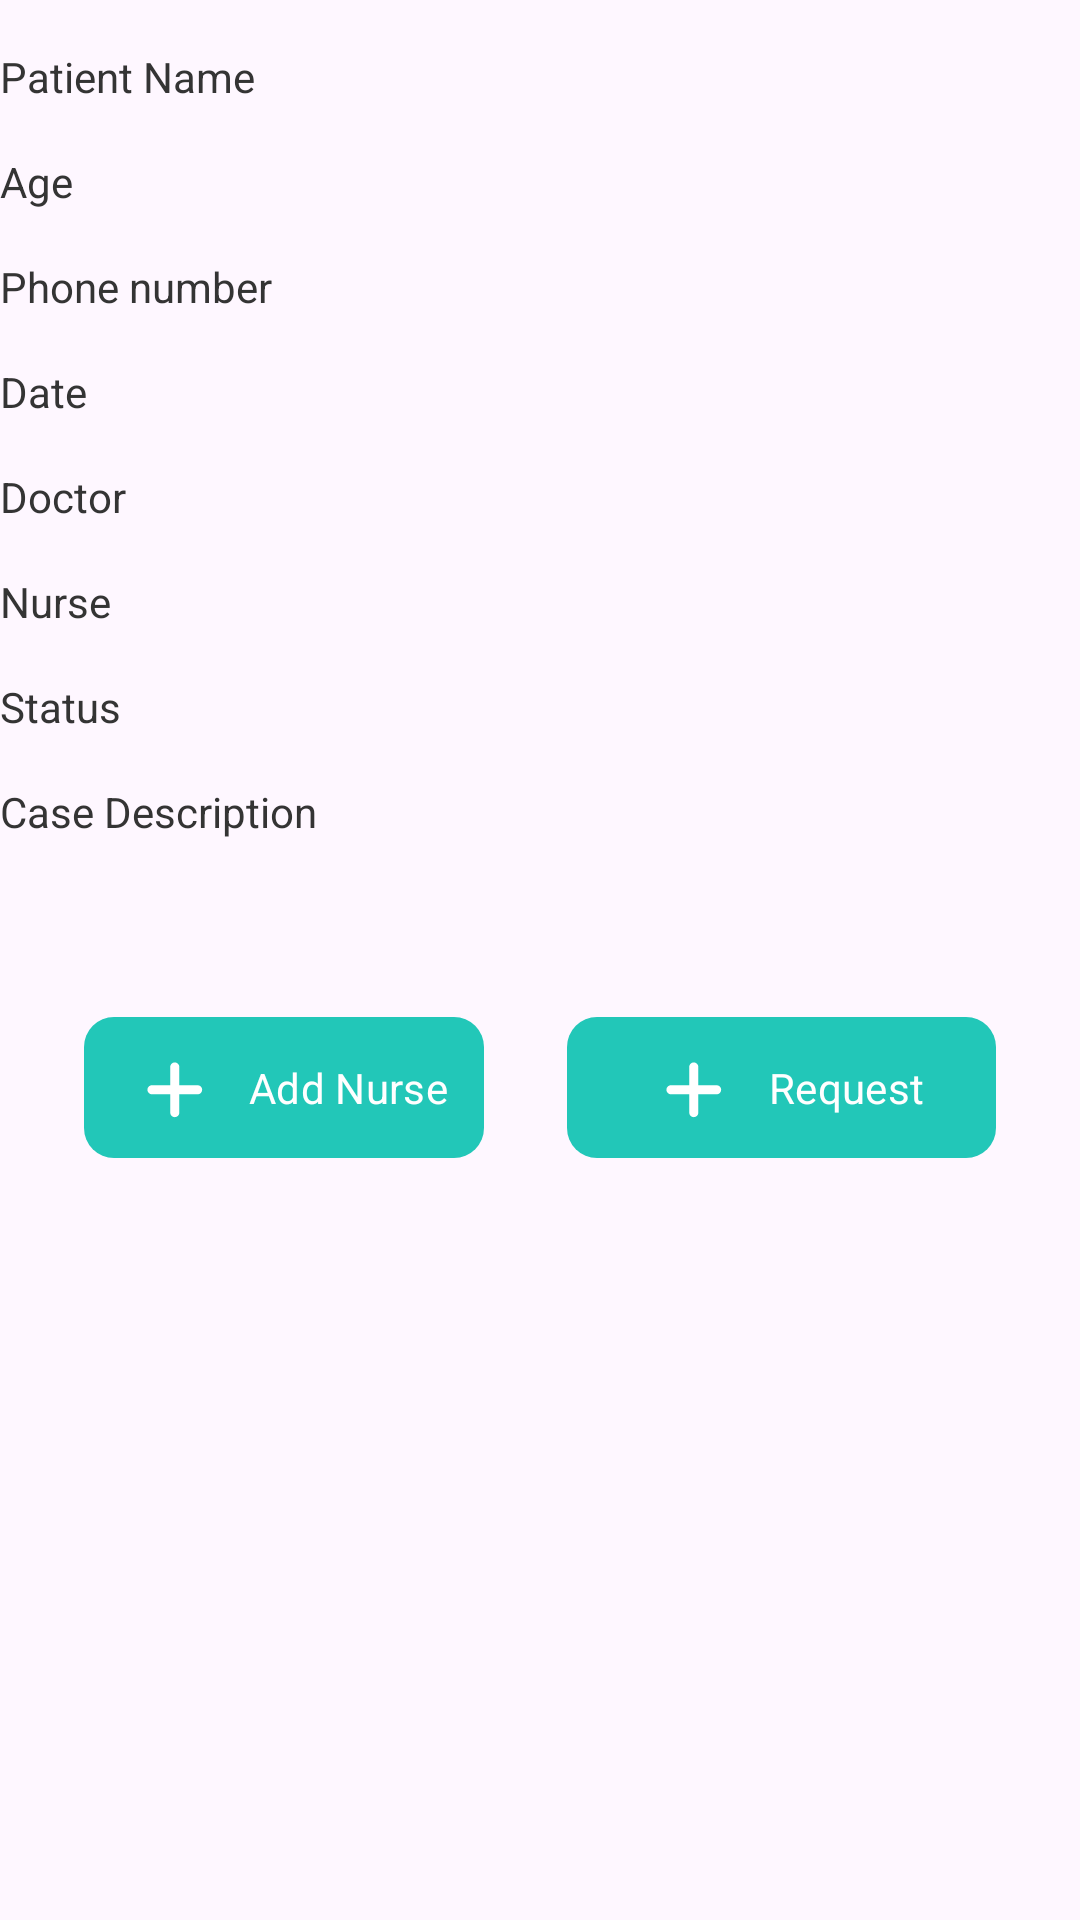

This screen was rendered from an Android layout file. Write that file and the resources it references.
<!-- AndroidManifest.xml: application theme Theme.HospitalManagement -->
<!-- res/layout/fragment_doctor_sub_details.xml -->
<?xml version="1.0" encoding="utf-8"?>
<androidx.constraintlayout.widget.ConstraintLayout xmlns:android="http://schemas.android.com/apk/res/android"
    xmlns:app="http://schemas.android.com/apk/res-auto"
    xmlns:tools="http://schemas.android.com/tools"
    android:layout_width="match_parent"
    android:layout_height="match_parent">

    <TextView
        android:id="@+id/tvName"
        style="@style/tv_details_style"
        android:text="@string/patient_name"
        app:layout_constraintStart_toStartOf="parent"
        app:layout_constraintTop_toTopOf="parent" />

    <TextView
        android:id="@+id/tvPatientName"
        style="@style/tv_Patient_details_style"
        tools:text="@string/patient_name"
        app:layout_constraintEnd_toEndOf="parent"
        app:layout_constraintTop_toTopOf="@id/tvName" />


    <TextView
        android:id="@+id/tvAge"
        style="@style/tv_details_style"
        android:text="@string/age"
        app:layout_constraintStart_toStartOf="parent"
        app:layout_constraintTop_toBottomOf="@id/tvName" />

    <TextView
        android:id="@+id/tvPatientAge"
        style="@style/tv_Patient_details_style"
        tools:text="@string/patient_name"
        app:layout_constraintEnd_toEndOf="parent"
        app:layout_constraintTop_toTopOf="@id/tvAge" />


    <TextView
        android:id="@+id/tvPhoneNumber"
        style="@style/tv_details_style"
        android:text="@string/phone_number"
        app:layout_constraintStart_toStartOf="parent"
        app:layout_constraintTop_toBottomOf="@id/tvAge" />

    <TextView
        android:id="@+id/tvPatientNumber"
        style="@style/tv_Patient_details_style"
        tools:text="@string/patient_name"
        app:layout_constraintEnd_toEndOf="parent"
        app:layout_constraintTop_toTopOf="@id/tvPhoneNumber" />


    <TextView
        android:id="@+id/tvDate"
        style="@style/tv_details_style"
        android:text="@string/patient_date"
        app:layout_constraintStart_toStartOf="parent"
        app:layout_constraintTop_toBottomOf="@id/tvPhoneNumber" />

    <TextView
        android:id="@+id/tvPatientDate"
        style="@style/tv_Patient_details_style"
        tools:text="@string/patient_name"
        app:layout_constraintEnd_toEndOf="parent"
        app:layout_constraintTop_toTopOf="@id/tvDate" />


    <TextView
        android:id="@+id/tvDoctor"
        style="@style/tv_details_style"
        android:text="@string/doctor"
        app:layout_constraintStart_toStartOf="parent"
        app:layout_constraintTop_toBottomOf="@id/tvDate" />

    <TextView
        android:id="@+id/tvPatientDoctor"
        style="@style/tv_Patient_details_style"
        tools:text="@string/patient_name"
        app:layout_constraintEnd_toEndOf="parent"
        app:layout_constraintTop_toTopOf="@id/tvDoctor" />


    <TextView
        android:id="@+id/tvNurse"
        style="@style/tv_details_style"
        android:text="@string/nurce"
        app:layout_constraintStart_toStartOf="parent"
        app:layout_constraintTop_toBottomOf="@id/tvDoctor" />

    <TextView
        android:id="@+id/tvPatientNurse"
        style="@style/tv_Patient_details_style"
        tools:text="@string/patient_name"
        app:layout_constraintEnd_toEndOf="parent"
        app:layout_constraintTop_toTopOf="@id/tvNurse" />

    <TextView
        android:id="@+id/tvStatus"
        style="@style/tv_details_style"
        android:text="@string/status"
        app:layout_constraintStart_toStartOf="parent"
        app:layout_constraintTop_toBottomOf="@id/tvNurse" />

    <TextView
        android:id="@+id/tvPatientStatus"
        style="@style/tv_Patient_details_style"
        tools:text="@string/patient_name"
        app:layout_constraintEnd_toEndOf="parent"
        app:layout_constraintTop_toTopOf="@id/tvStatus" />

    <TextView
        android:id="@+id/tvDescription"
        style="@style/tv_details_style"
        android:text="@string/case_description"
        app:layout_constraintStart_toStartOf="parent"
        app:layout_constraintTop_toBottomOf="@id/tvStatus" />

    <TextView
        android:id="@+id/tvPatientDescription"
        style="@style/tv_Patient_details_style"
        android:gravity="start"
        android:layout_marginTop="16dp"
        android:ellipsize="end"
        android:maxLines="5"
        tools:text="@string/case_description"
        app:layout_constraintEnd_toEndOf="parent"
        app:layout_constraintStart_toStartOf="@id/tvDescription"
        app:layout_constraintTop_toBottomOf="@id/tvDescription"
       />

    <com.google.android.material.button.MaterialButton
        android:id="@+id/btnAddNurce"
        android:layout_width="wrap_content"
        android:layout_height="0dp"
        style="@style/btn_details_add"
        android:paddingHorizontal="12dp"
        android:text="@string/add_nurse"
        app:icon="@drawable/ic_add"
        app:layout_constraintEnd_toStartOf="@+id/btnRequest"
        app:layout_constraintStart_toStartOf="parent"
        app:layout_constraintTop_toBottomOf="@id/tvPatientDescription" />

    <com.google.android.material.button.MaterialButton
        android:id="@+id/btnRequest"
        android:layout_width="wrap_content"
        android:layout_height="0dp"
        style="@style/btn_details_add"
        app:icon="@drawable/ic_add"
        android:text="@string/request"
        app:layout_constraintEnd_toEndOf="parent"
        app:layout_constraintStart_toEndOf="@+id/btnAddNurce"
        app:layout_constraintTop_toBottomOf="@id/tvPatientDescription" />

</androidx.constraintlayout.widget.ConstraintLayout>
<!-- resources referenced by this layout -->
<resources>
  <!-- drawable ic_add (drawable) -->
  <vector xmlns:android="http://schemas.android.com/apk/res/android"
      android:width="44dp"
      android:height="44dp"
      android:viewportWidth="44"
      android:viewportHeight="44">
    <path
        android:pathData="M4,0L40,0A4,4 0,0 1,44 4L44,40A4,4 0,0 1,40 44L4,44A4,4 0,0 1,0 40L0,4A4,4 0,0 1,4 0z"
        />
    <path
        android:pathData="M32.521,21.043L24.869,21.043L24.869,13.391A1.913,1.913 0,0 0,22.956 11.478h0a1.913,1.913 0,0 0,-1.913 1.913v7.652L13.391,21.043A1.913,1.913 0,0 0,11.478 22.956L11.478,22.956a1.913,1.913 0,0 0,1.913 1.913h7.652v7.652a1.913,1.913 0,0 0,1.913 1.913h0a1.913,1.913 0,0 0,1.913 -1.913L24.869,24.869h7.652a1.913,1.913 0,0 0,1.913 -1.913h0A1.913,1.913 0,0 0,32.521 21.043Z"
        android:fillColor="#fff"/>
  </vector>
  <string name="add_nurse">Add Nurse</string>
  <string name="age">Age</string>
  <string name="case_description">Case Description</string>
  <string name="doctor">Doctor</string>
  <string name="nurce">Nurse</string>
  <string name="patient_date">Date</string>
  <string name="patient_name">Patient Name</string>
  <string name="phone_number">Phone number</string>
  <string name="request">Request</string>
  <string name="status">Status</string>
  <style name="btn_details_add">
          <item name="android:layout_marginTop">20dp</item>
          <item name="backgroundTint">@color/mintGreen</item>
          <item name="cornerRadius">10dp</item>
          <item name="android:textColor">@color/white</item>
          <item name="android:textSize">14sp</item>
          <item name="android:layout_marginBottom">12dp</item>
          <item name="iconGravity">textStart</item>
          <item name="iconSize">35dp</item>
      </style>
  
      // bottom sheet styles
  <style name="tv_Patient_details_style">
              <item name="android:layout_width">0dp</item>
              <item name="android:layout_height">wrap_content</item>
              <item name="android:textColor">@color/black</item>
              <item name="android:textSize">14sp</item>
              <item name="android:gravity">end</item>
          </style>
  <style name="tv_details_style">
              <item name="android:layout_width">0dp</item>
              <item name="android:layout_height">wrap_content</item>
              <item name="android:textColor">@color/dark_gray_text</item>
              <item name="android:textSize">14sp</item>
              <item name="android:layout_marginTop">16dp</item>
          </style>
  <style name="Theme.HospitalManagement" parent="Theme.Material3.DayNight.NoActionBar">
          
          <item name="colorPrimary">@color/mintGreen</item>
          <item name="colorPrimaryVariant">@color/mintGreen</item>
          <item name="fontFamily">@font/nunito_bold</item>
          
          
          <item name="colorSecondary">@color/teal_200</item>
          <item name="colorSecondaryVariant">@color/teal_700</item>
          <item name="colorOnSecondary">@color/black</item>
          
          <item name="android:statusBarColor">?attr/colorPrimaryVariant</item>
          
      </style>
  
      // Bottom sheet dialog theme
  <color name="mintGreen">#22C7B8</color>
  <color name="white">#FFFFFFFF</color>
  <color name="black">#FF000000</color>
  <color name="dark_gray_text">#343434</color>
  <color name="teal_200">#FF03DAC5</color>
  <color name="teal_700">#FF018786</color>
</resources>
